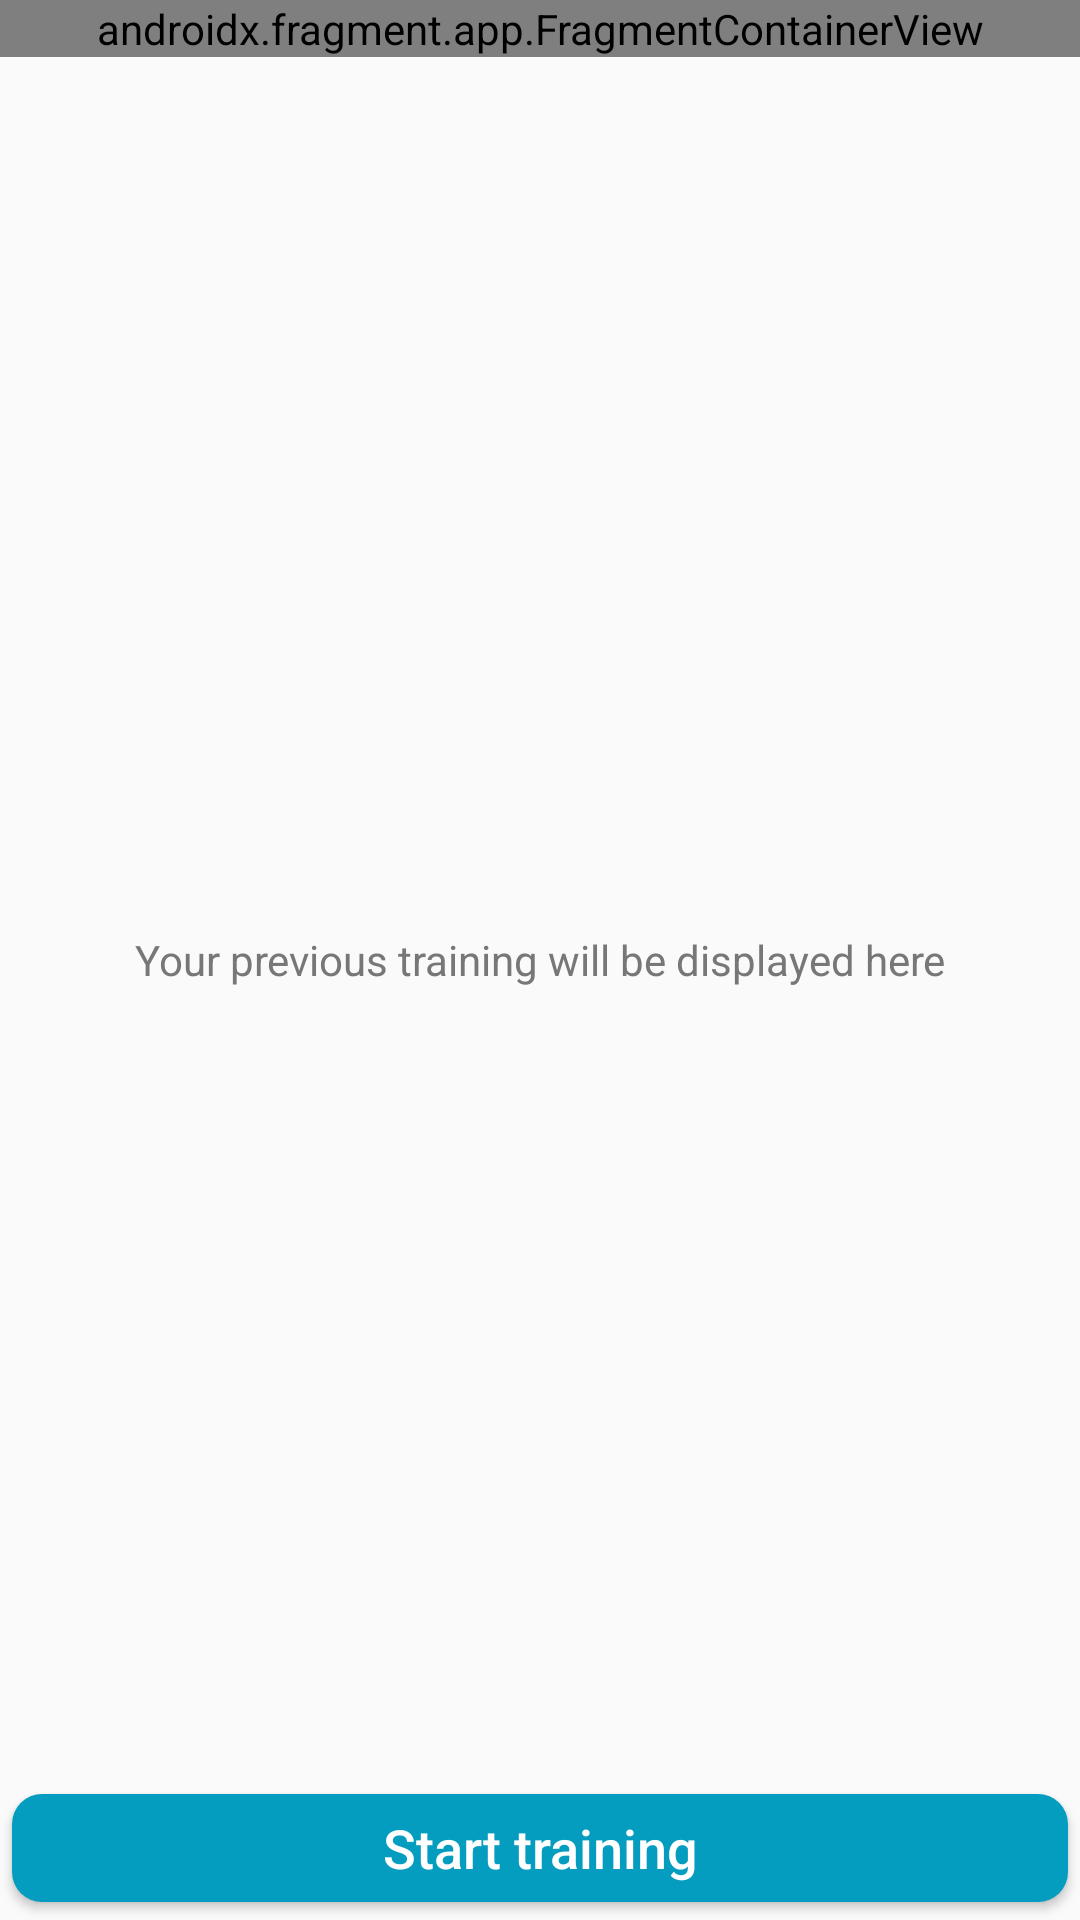

This screen was rendered from an Android layout file. Write that file and the resources it references.
<!-- AndroidManifest.xml: application theme AppTheme -->
<!-- res/layout/home_fragment.xml -->
<?xml version="1.0" encoding="utf-8"?>
<RelativeLayout
    xmlns:android="http://schemas.android.com/apk/res/android"
    android:layout_width="match_parent"
    android:layout_height="match_parent">
    <ScrollView
        android:layout_width="match_parent"
        android:layout_height="match_parent"
        android:overScrollMode="never"
        android:layout_above="@id/start_button">
        <RelativeLayout
            android:layout_width="match_parent"
            android:layout_height="wrap_content">
            <androidx.fragment.app.FragmentContainerView
                android:id="@+id/bag_settings_fragment"
                android:name="com.example.boxproject11.BagSetting.BagSettingFragment"
                android:layout_width="match_parent"
                android:layout_height="wrap_content"
                android:layout_alignParentTop="true" />
            <androidx.fragment.app.FragmentContainerView
                android:id="@+id/previous_training_fragment"
                android:layout_width="match_parent"
                android:layout_height="wrap_content"
                android:layout_below="@+id/bag_settings_fragment"/>

        </RelativeLayout>
    </ScrollView>
    <TextView
        android:id="@+id/no_previous_trainings"
        android:layout_width="match_parent"
        android:layout_height="wrap_content"
        android:layout_centerInParent="true"
        android:gravity="center"
        android:text="@string/no_previous_training"
        style="@style/TextStyleDefault"/>


    <Button
        android:id="@+id/start_button"
        android:layout_width="match_parent"
        android:layout_height="wrap_content"
        android:layout_alignParentBottom="true"
        android:text="@string/start_training"
        style="@style/ButtonStyle" />

</RelativeLayout>
<!-- resources referenced by this layout -->
<resources>
  <string name="no_previous_training">Your previous training will be displayed here</string>
  <string name="start_training">Start training</string>
  <style name="ButtonStyle" parent="Widget.AppCompat.Button">
          <item name="android:textAllCaps">false</item>
          <item name="android:textSize">@dimen/text_size_button</item>
          <item name="android:textColor">@drawable/button_text_color</item>
          <item name="android:background">@drawable/button_shape</item>
      </style>
  <style name="TextStyleDefault">
          <item name="android:textSize">@dimen/text_size_default</item>
          <item name="android:textColor">@color/text_color_standart</item>
      </style>
  <style name="AppTheme" parent="Theme.AppCompat.DayNight.DarkActionBar">
          
          <item name="colorPrimary">@color/colorPrimary</item>
          <item name="colorPrimaryDark">@color/colorPrimaryDark</item>
          <item name="colorAccent">@color/colorAccent</item>
      </style>
  <dimen name="text_size_button">18sp</dimen>
  <!-- drawable button_text_color (drawable) -->
  <?xml version="1.0" encoding="utf-8"?>
  <selector xmlns:android="http://schemas.android.com/apk/res/android">
      <item android:color="@color/active_button_text_color"
          android:state_enabled="true"/>
      <item android:color="@color/inactive_button_text_color"
          android:state_enabled="false"/>
  </selector>
  <!-- drawable button_shape (drawable) -->
  <?xml version="1.0" encoding="utf-8"?>
  <selector xmlns:android="http://schemas.android.com/apk/res/android">
      <item   android:drawable="@drawable/button_shape_active"
          android:state_enabled="true"/>
      <item   android:drawable="@drawable/button_shape_inactive"
          android:state_enabled="false"/>
  </selector>
  <dimen name="text_size_default">14sp</dimen>
  <color name="text_color_standart">#777777</color>
  <color name="colorPrimary">#047A8A</color>
  <color name="colorPrimaryDark">#026873</color>
  <color name="colorAccent">#D91424</color>
  <color name="active_button_text_color">#FFFFFF</color>
  <color name="inactive_button_text_color">#8F8F8F</color>
  <!-- drawable button_shape_active (drawable) -->
  <?xml version="1.0" encoding="utf-8"?>
  <inset xmlns:android="http://schemas.android.com/apk/res/android"
      android:insetBottom="6dp"
      android:insetLeft="4dp"
      android:insetRight="4dp"
      android:insetTop="6dp">
      <ripple android:color="?attr/colorControlHighlight">
          <item>
              <shape android:shape="rectangle"
                  android:tint="@color/activeButtonColor">
                  <corners android:radius="@dimen/button_corner_radius"/>
                  <solid android:color="#1a237e"/>
              </shape>
          </item>
      </ripple>
  </inset>
  <!-- drawable button_shape_inactive (drawable) -->
  <?xml version="1.0" encoding="utf-8"?>
  <inset xmlns:android="http://schemas.android.com/apk/res/android"
      android:insetBottom="6dp"
      android:insetLeft="4dp"
      android:insetRight="4dp"
      android:insetTop="6dp">
      <ripple android:color="?attr/colorControlHighlight">
          <item>
              <shape android:shape="rectangle"
                  android:tint="@color/inactiveButtonColor">
                  <corners android:radius="10dp"/>
                  <solid android:color="#1a237e"/>
              </shape>
          </item>
      </ripple>
  </inset>
  <color name="activeButtonColor">#049DBF</color>
  <dimen name="button_corner_radius">10sp</dimen>
  <color name="inactiveButtonColor">#D9D7C5</color>
</resources>
